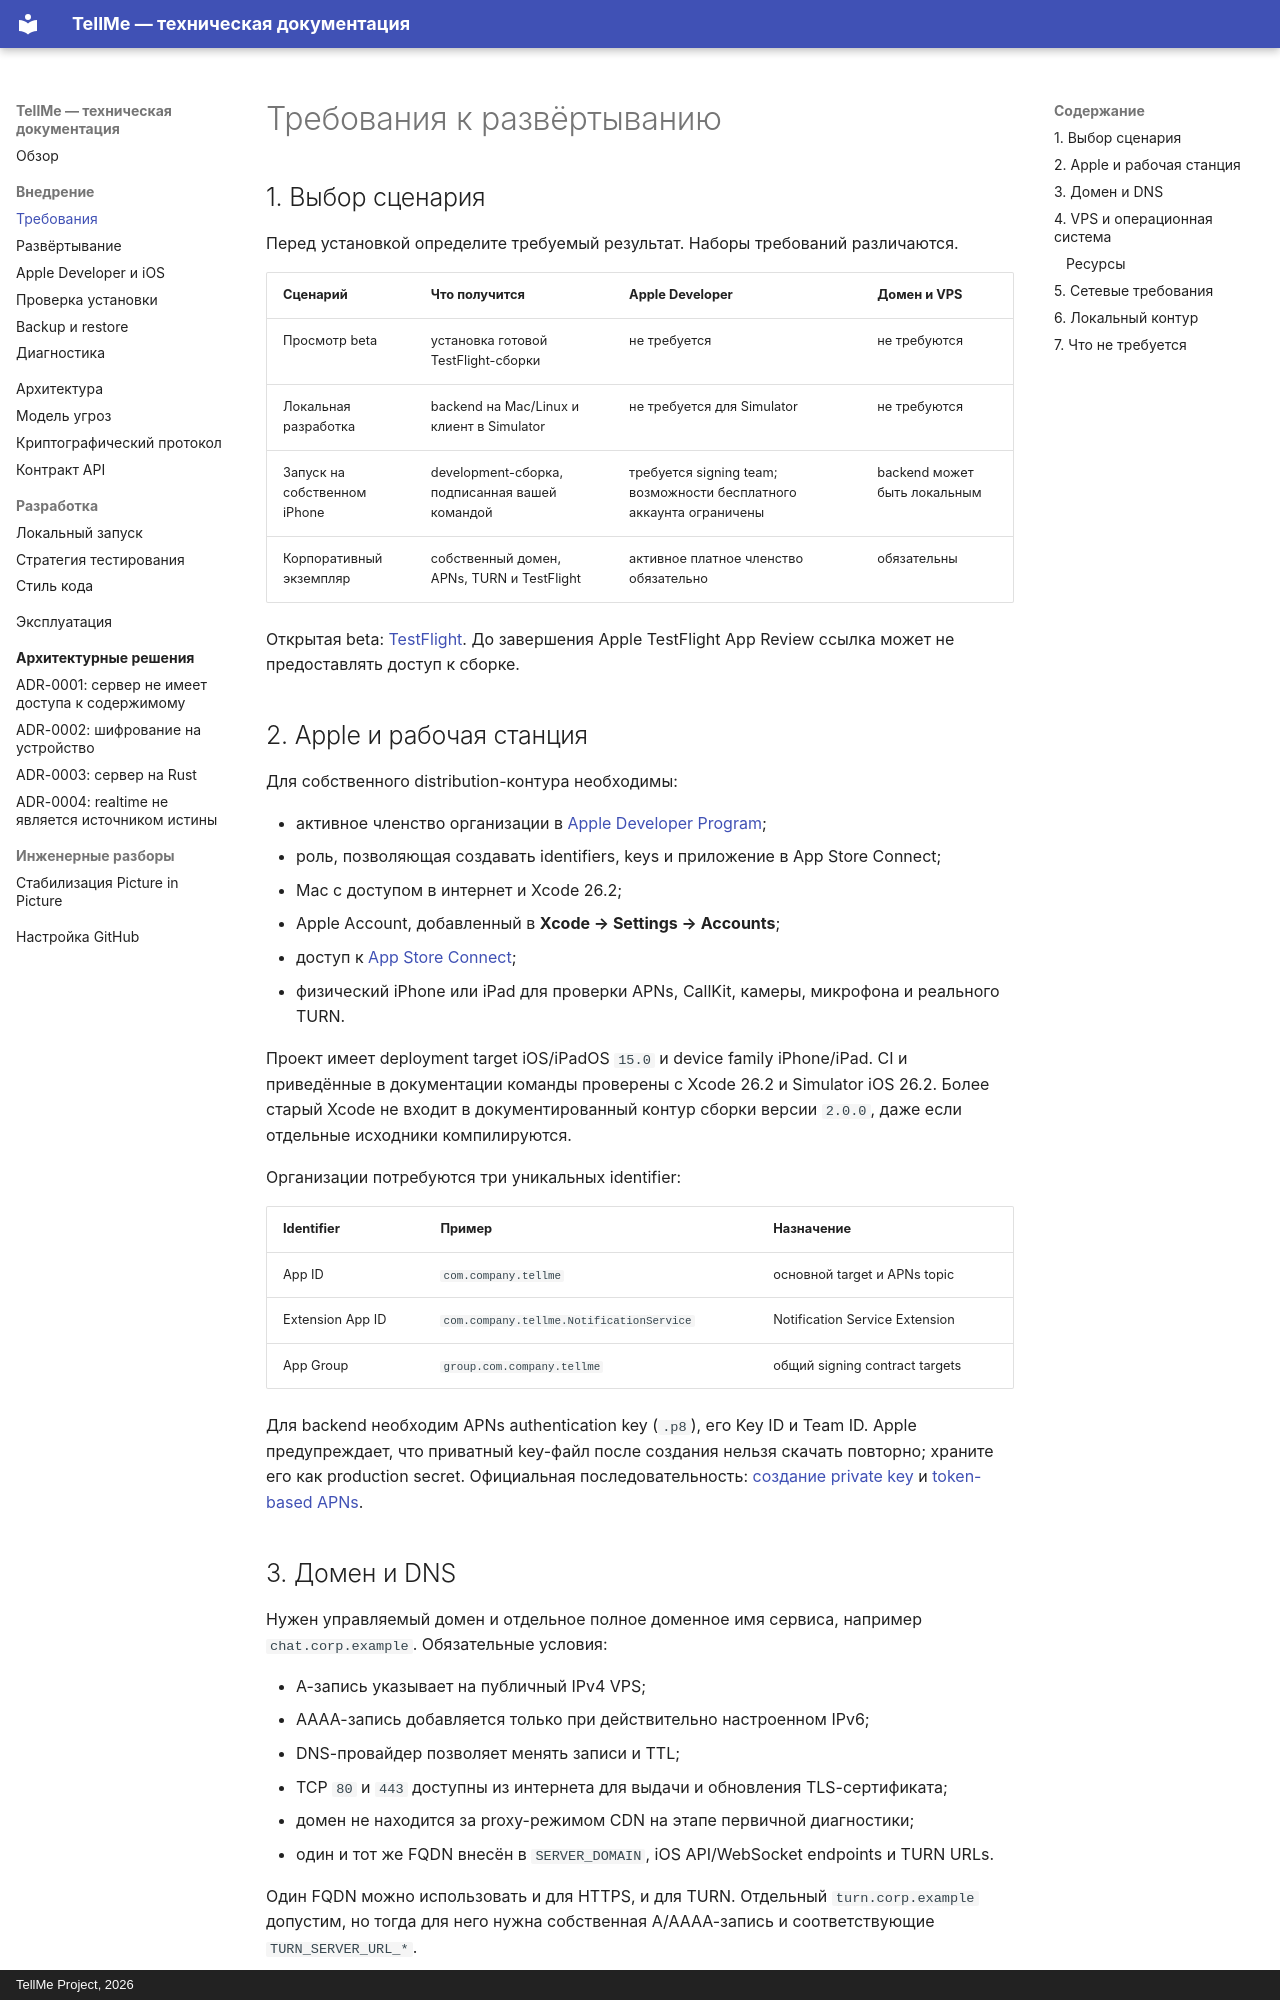

repository: Copilot82/TellMe · page: requirements/index.html · generator: mkdocs · copyright: TellMe Project, 2026

# Требования к развёртыванию

## 1. Выбор сценария

Перед установкой определите требуемый результат. Наборы требований различаются.

| Сценарий | Что получится | Apple Developer | Домен и VPS |
| --- | --- | --- | --- |
| Просмотр beta | установка готовой TestFlight-сборки | не требуется | не требуются |
| Локальная разработка | backend на Mac/Linux и клиент в Simulator | не требуется для Simulator | не требуются |
| Запуск на собственном iPhone | development-сборка, подписанная вашей командой | требуется signing team; возможности бесплатного аккаунта ограничены | backend может быть локальным |
| Корпоративный экземпляр | собственный домен, APNs, TURN и TestFlight | активное платное членство обязательно | обязательны |

Открытая beta: [TestFlight](https://testflight.apple.com/join/qP7BxM1e). До завершения Apple
TestFlight App Review ссылка может не предоставлять доступ к сборке.

## 2. Apple и рабочая станция

Для собственного distribution-контура необходимы:

- активное членство организации в [Apple Developer Program](https://developer.apple.com/programs/enroll/);
- роль, позволяющая создавать identifiers, keys и приложение в App Store Connect;
- Mac с доступом в интернет и Xcode 26.2;
- Apple Account, добавленный в **Xcode → Settings → Accounts**;
- доступ к [App Store Connect](https://appstoreconnect.apple.com/);
- физический iPhone или iPad для проверки APNs, CallKit, камеры, микрофона и реального TURN.

Проект имеет deployment target iOS/iPadOS `15.0` и device family iPhone/iPad. CI и приведённые в
документации команды проверены с Xcode 26.2 и Simulator iOS 26.2. Более старый Xcode не входит в
документированный контур сборки версии `2.0.0`, даже если отдельные исходники компилируются.

Организации потребуются три уникальных identifier:

| Identifier | Пример | Назначение |
| --- | --- | --- |
| App ID | `com.company.tellme` | основной target и APNs topic |
| Extension App ID | `com.company.tellme.NotificationService` | Notification Service Extension |
| App Group | `group.com.company.tellme` | общий signing contract targets |

Для backend необходим APNs authentication key (`.p8`), его Key ID и Team ID. Apple предупреждает,
что приватный key-файл после создания нельзя скачать повторно; храните его как production secret.
Официальная последовательность: [создание private key](https://developer.apple.com/help/account/keys/create-a-private-key)
и [token-based APNs](https://developer.apple.com/help/account/capabilities/communicate-with-apns-using-authentication-tokens/).
